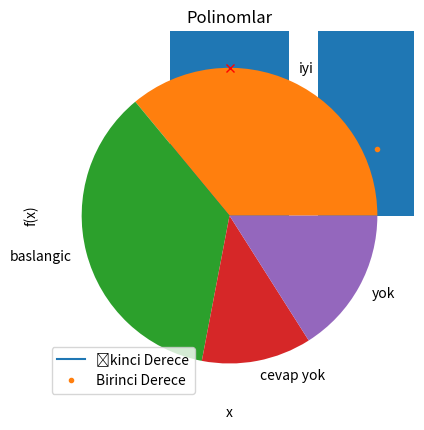

Generate this figure with matplotlib:
import numpy as np

x = np.array([1, 2, 4, 2])
print(x)
print(type(x))

x = np.array([-1,-2,4,2])
y = x*2
print(y)
z = abs(x)
print(z)

m = np.array([[2, 3, 4],
              [4, 5, 6],
              [6, 7, 8]])
print(m + 5)

#Elemanlar 0 olacak şekilde yaratılıyor
np.zeros(10)

#Elemanlar 1 olacak şekilde yaratılıyor. (3,5) burada şekil bilgisi veriyor
np.ones((3,5))

#Elemanları verilen değer ile dolduruyor. n-boyutlu dizi yaratmak mümkün
np.full((3,2,5),-1.5)

#Rastgele eleman değerleri ile yaratma
np.random.random((3, 3))

#0 ortalama, 1 standart sapma Gauss dağılımından örneklenmiş değerler ile yaratma
np.random.normal(0, 1, (3, 3))

np.zeros(10, dtype='int16')

a = np.random.normal(0, 1, 10)
print(a)
print("Mean:", np.mean(a))
print("Var:", np.var(a))

%matplotlib inline
import matplotlib.pyplot as plt

plt.plot([1, 2, 4, 2])
plt.show()

x = list(range(0,10))
y = [0.45*t**2 - 2*t + 2 for t in x]
z = [0.9*t + 1 for t in x]
plt.xlabel('x')
plt.ylabel('f(x)')
plt.title('Polinomlar')
plt.plot(x,y,'.')
plt.plot(x,z,'rx')
plt.legend(('İkinci Derece','Birinci Derece'))

pythonBilgisi = ['iyi','iyi','baslangic','iyi','iyi','baslangic','iyi', 'cevap yok', \
                 'baslangic','yok','baslangic','iyi', 'baslangic', 'cevap yok','iyi', \
                 'baslangic', 'yok', 'yok','yok', 'baslangic','iyi', 'baslangic', \
                 'cevap yok','baslangic','iyi']

cevaplar = list(set(pythonBilgisi))
sayilar = {}
for cevap in cevaplar:
    sayilar[cevap] = 0
for response in pythonBilgisi:
    sayilar[response] += 1
#sayilar = []
#toplam = len(pythonBilgisi)
#for cevap in cevaplar:
#    sayilar.append(pythonBilgisi.count(cevap))
print(sayilar)
sayilar = sayilar.values()

ind = range(len(cevaplar))
plt.bar(ind, sayilar)
plt.xticks(ind, cevaplar)
plt.show()

plt.pie(sayilar, labels=cevaplar)
plt.show()